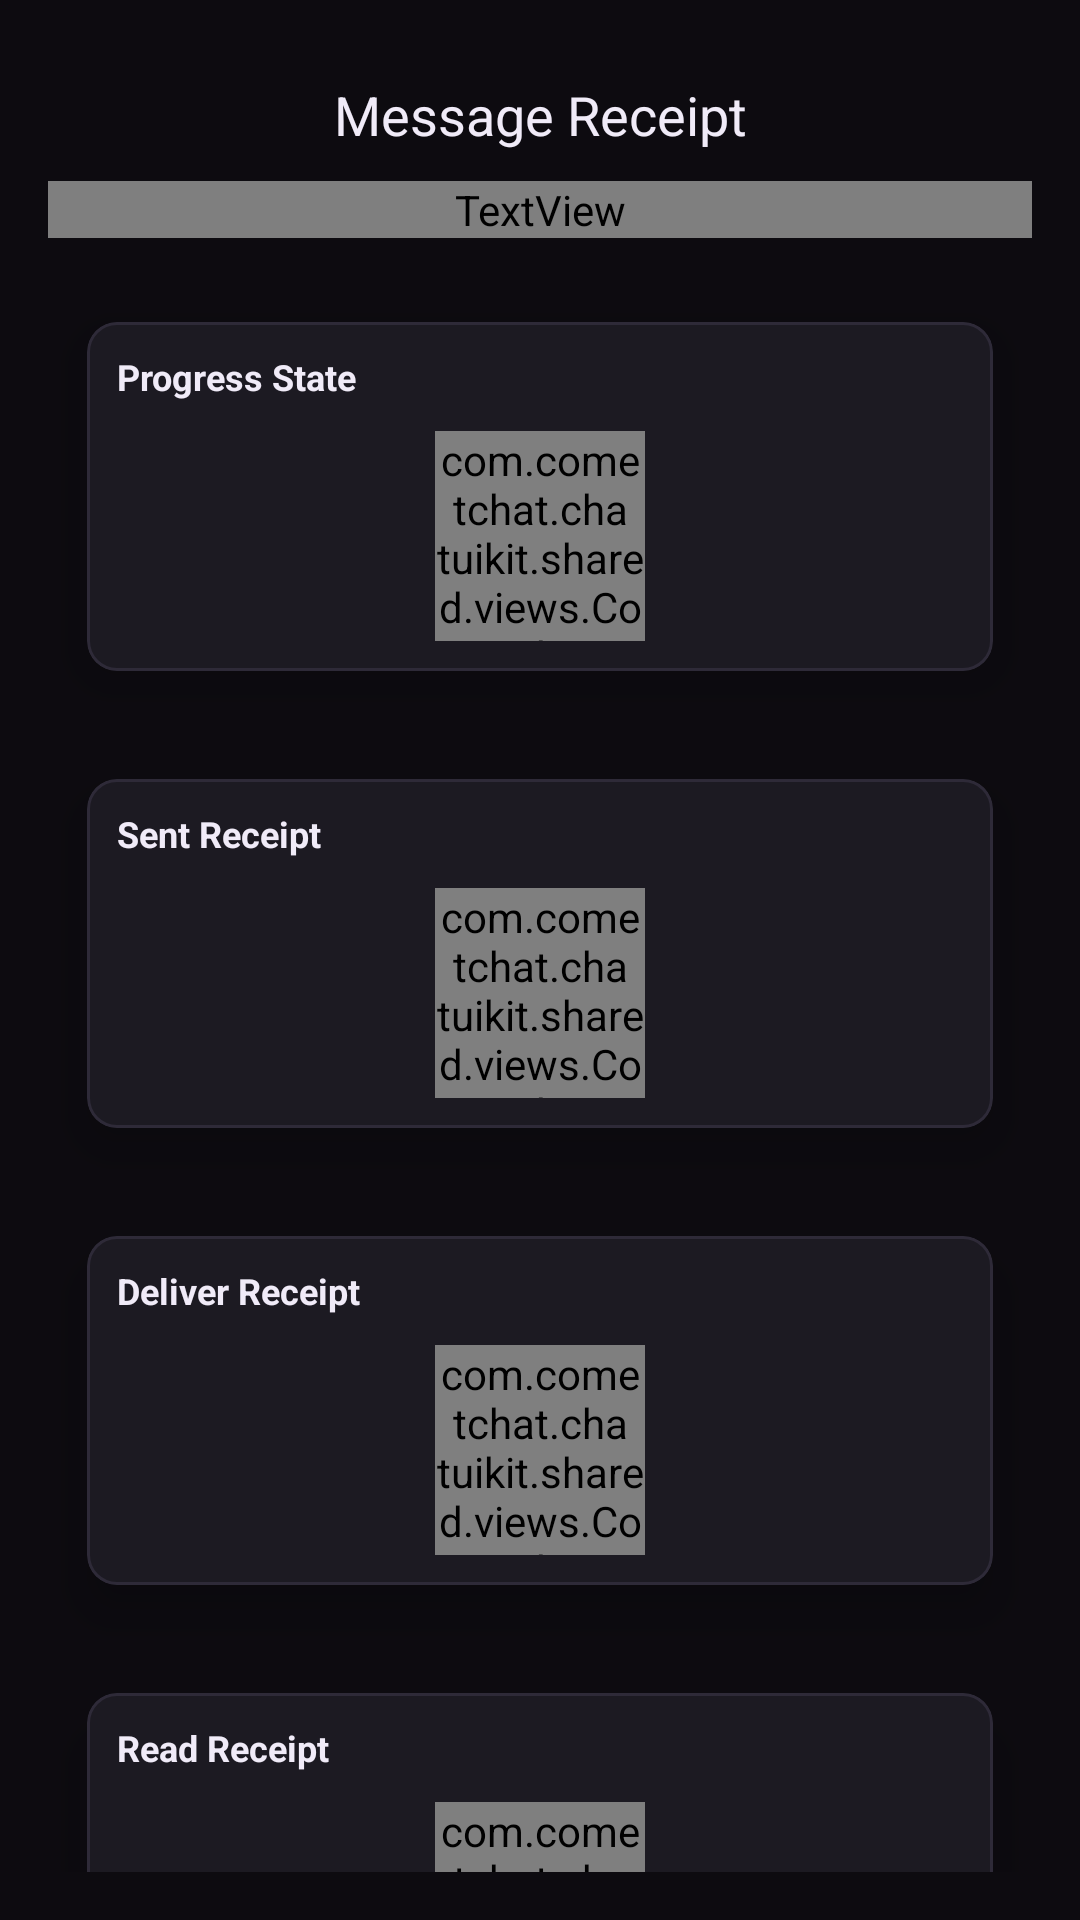

Layout XML and referenced resources for this Android screen:
<!-- AndroidManifest.xml: application theme Theme.JavaSampleApp -->
<!-- res/layout/fragment_message_receipt.xml -->
<?xml version="1.0" encoding="utf-8"?>
<LinearLayout xmlns:android="http://schemas.android.com/apk/res/android"
    xmlns:app="http://schemas.android.com/apk/res-auto"
    xmlns:tools="http://schemas.android.com/tools"
    android:background="@color/push_black"
    android:layout_width="match_parent"
    android:layout_height="match_parent"
    android:id="@+id/parent_view"
    android:orientation="vertical"
    android:padding="16dp"
    tools:context=".fragments.shared.views.MessageReceiptFragment">

    <TextView
        android:id="@+id/message_receipt_text"
        android:layout_width="match_parent"
        android:layout_height="wrap_content"
        android:padding="10dp"
        android:text="Message Receipt"
        android:textAlignment="center"
        android:textAppearance="@style/TextAppearance.AppCompat.Medium"
        android:textColor="@color/push_text_primary" />

    <TextView
        android:id="@+id/message_receipt_text_desc"
        style="@style/TextAppearance.AppCompat.Caption"
        android:layout_width="match_parent"
        android:layout_height="wrap_content"
        android:text="@string/message_receipt"
        android:textColor="@color/cometchat_grey" />

    <androidx.core.widget.NestedScrollView
        android:layout_width="match_parent"
        android:layout_height="match_parent"
        android:layout_marginTop="10dp">

        <LinearLayout
            android:layout_width="match_parent"
            android:layout_height="wrap_content"
            android:orientation="vertical">

            <com.google.android.material.card.MaterialCardView
        app:cardBackgroundColor="@color/push_card"
        app:strokeColor="@color/push_border"
        app:strokeWidth="1dp"
                android:layout_width="match_parent"
                android:layout_height="wrap_content"
                app:cardCornerRadius="10dp"
                app:cardElevation="10dp"
                app:cardUseCompatPadding="true">

                <LinearLayout
                    android:layout_width="match_parent"
                    android:layout_height="wrap_content"
                    android:orientation="vertical">

                    <TextView
                        android:id="@+id/progress_text"
                        style="@style/TextAppearance.AppCompat.Caption"
                        android:layout_width="wrap_content"
                        android:layout_height="wrap_content"
                        android:layout_marginStart="10dp"
                        android:layout_marginTop="10dp"
                        android:text="Progress State"
                        android:textColor="@color/push_text_primary"
                        android:textStyle="bold" />

                    <com.cometchat.chatuikit.shared.views.CometChatReceipt.CometChatReceipt
                        android:id="@+id/receiptProgress"
                        android:layout_width="70dp"
                        android:layout_height="70dp"
                        android:layout_gravity="center_horizontal"
                        android:layout_margin="10dp" />

                </LinearLayout>
            </com.google.android.material.card.MaterialCardView>

            <com.google.android.material.card.MaterialCardView
        app:cardBackgroundColor="@color/push_card"
        app:strokeColor="@color/push_border"
        app:strokeWidth="1dp"
                android:layout_width="match_parent"
                android:layout_height="wrap_content"
                app:cardCornerRadius="10dp"
                app:cardElevation="10dp"
                app:cardUseCompatPadding="true">

                <LinearLayout
                    android:layout_width="match_parent"
                    android:layout_height="wrap_content"
                    android:orientation="vertical">

                    <TextView
                        android:id="@+id/sent_text"
                        style="@style/TextAppearance.AppCompat.Caption"
                        android:layout_width="wrap_content"
                        android:layout_height="wrap_content"
                        android:layout_marginStart="10dp"
                        android:layout_marginTop="10dp"
                        android:text="Sent Receipt"
                        android:textColor="@color/push_text_primary"
                        android:textStyle="bold" />

                    <com.cometchat.chatuikit.shared.views.CometChatReceipt.CometChatReceipt
                        android:id="@+id/receiptSent"
                        android:layout_width="70dp"
                        android:layout_height="70dp"
                        android:layout_gravity="center_horizontal"
                        android:layout_margin="10dp" />

                </LinearLayout>
            </com.google.android.material.card.MaterialCardView>

            <com.google.android.material.card.MaterialCardView
        app:cardBackgroundColor="@color/push_card"
        app:strokeColor="@color/push_border"
        app:strokeWidth="1dp"
                android:layout_width="match_parent"
                android:layout_height="wrap_content"
                app:cardCornerRadius="10dp"
                app:cardElevation="10dp"
                app:cardUseCompatPadding="true">

                <LinearLayout
                    android:layout_width="match_parent"
                    android:layout_height="wrap_content"
                    android:orientation="vertical">

                    <TextView
                        android:id="@+id/deliver_text"
                        style="@style/TextAppearance.AppCompat.Caption"
                        android:layout_width="wrap_content"
                        android:layout_height="wrap_content"
                        android:layout_marginStart="10dp"
                        android:layout_marginTop="10dp"
                        android:text="Deliver Receipt"
                        android:textColor="@color/push_text_primary"
                        android:textStyle="bold" />

                    <com.cometchat.chatuikit.shared.views.CometChatReceipt.CometChatReceipt
                        android:id="@+id/receiptDeliver"
                        android:layout_width="70dp"
                        android:layout_height="70dp"
                        android:layout_gravity="center_horizontal"
                        android:layout_margin="10dp" />

                </LinearLayout>
            </com.google.android.material.card.MaterialCardView>

            <com.google.android.material.card.MaterialCardView
        app:cardBackgroundColor="@color/push_card"
        app:strokeColor="@color/push_border"
        app:strokeWidth="1dp"
                android:layout_width="match_parent"
                android:layout_height="wrap_content"
                app:cardCornerRadius="10dp"
                app:cardElevation="10dp"
                app:cardUseCompatPadding="true">

                <LinearLayout
                    android:layout_width="match_parent"
                    android:layout_height="wrap_content"
                    android:orientation="vertical">

                    <TextView
                        android:id="@+id/read_text"
                        style="@style/TextAppearance.AppCompat.Caption"
                        android:layout_width="wrap_content"
                        android:layout_height="wrap_content"
                        android:layout_marginStart="10dp"
                        android:layout_marginTop="10dp"
                        android:text="Read Receipt"
                        android:textColor="@color/push_text_primary"
                        android:textStyle="bold" />

                    <com.cometchat.chatuikit.shared.views.CometChatReceipt.CometChatReceipt
                        android:id="@+id/receiptRead"
                        android:layout_width="70dp"
                        android:layout_height="70dp"
                        android:layout_gravity="center_horizontal"
                        android:layout_margin="10dp" />

                </LinearLayout>
            </com.google.android.material.card.MaterialCardView>

            <com.google.android.material.card.MaterialCardView
        app:cardBackgroundColor="@color/push_card"
        app:strokeColor="@color/push_border"
        app:strokeWidth="1dp"
                android:layout_width="match_parent"
                android:layout_height="wrap_content"
                app:cardCornerRadius="10dp"
                app:cardElevation="10dp"
                app:cardUseCompatPadding="true">

                <LinearLayout
                    android:layout_width="match_parent"
                    android:layout_height="wrap_content"
                    android:orientation="vertical">

                    <TextView
                        android:id="@+id/error_text"
                        style="@style/TextAppearance.AppCompat.Caption"
                        android:layout_width="wrap_content"
                        android:layout_height="wrap_content"
                        android:layout_marginStart="10dp"
                        android:layout_marginTop="10dp"
                        android:text="Error State"
                        android:textColor="@color/push_text_primary"
                        android:textStyle="bold" />

                    <com.cometchat.chatuikit.shared.views.CometChatReceipt.CometChatReceipt
                        android:id="@+id/receiptError"
                        android:layout_width="70dp"
                        android:layout_height="70dp"
                        android:layout_gravity="center_horizontal"
                        android:layout_margin="10dp" />

                </LinearLayout>
            </com.google.android.material.card.MaterialCardView>


        </LinearLayout>

    </androidx.core.widget.NestedScrollView>


</LinearLayout>
<!-- resources referenced by this layout -->
<resources>
  <color name="push_black">#0D0B10</color>
  <color name="push_border">#2E2A38</color>
  <color name="push_card">#1C1A22</color>
  <color name="push_text_primary">#F0EBF8</color>
  <string name="message_receipt">NightShieldMessageReceipt component renders the receipts such as sending, sent, delivered, read and error state indicator of a message.</string>
  <style name="Theme.JavaSampleApp" parent="Theme.MaterialComponents.DayNight.NoActionBar">
          
          <item name="colorPrimary">@color/push_purple_500</item>
          <item name="colorPrimaryVariant">@color/push_purple_900</item>
          <item name="colorOnPrimary">@color/push_white</item>
          
          <item name="colorSecondary">@color/push_purple_400</item>
          <item name="colorSecondaryVariant">@color/push_purple_400</item>
          <item name="colorOnSecondary">@color/push_black</item>
          
          <item name="android:statusBarColor">?attr/colorPrimaryVariant</item>
          
      </style>
  <color name="push_purple_500">#ff0967</color>
  <color name="push_purple_900">#3A1960</color>
  <color name="push_white">#FFFFFF</color>
  <color name="push_purple_400">#D975EA</color>
</resources>
